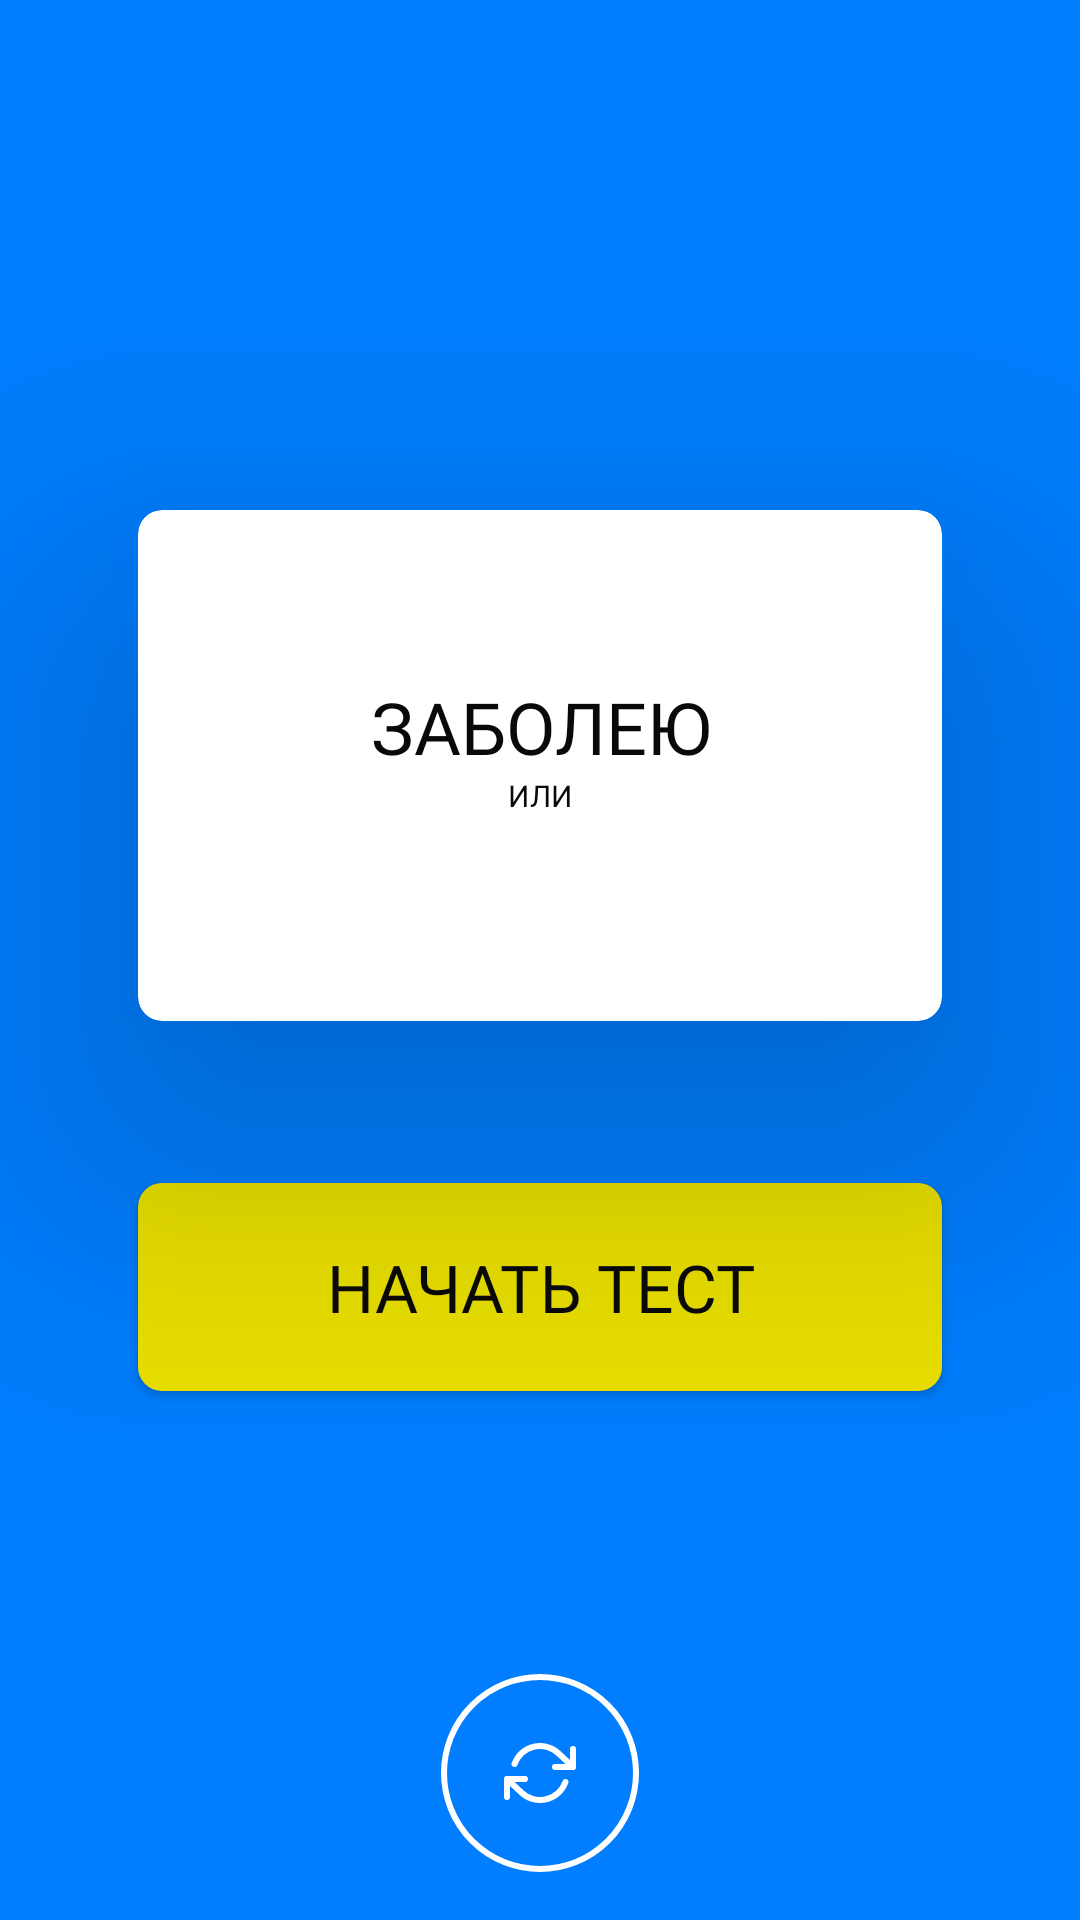

Layout XML and referenced resources for this Android screen:
<!-- AndroidManifest.xml: application theme AppTheme -->
<!-- res/layout/activity_main.xml -->
<?xml version="1.0" encoding="utf-8"?>
<androidx.constraintlayout.widget.ConstraintLayout xmlns:android="http://schemas.android.com/apk/res/android"
    android:id="@+id/parentView"
    xmlns:app="http://schemas.android.com/apk/res-auto"
    xmlns:tools="http://schemas.android.com/tools"
    android:layout_width="match_parent"
    android:layout_height="match_parent"
    android:background="@color/colorPrimaryDark"
    tools:context=".MainActivity">

    <androidx.cardview.widget.CardView
        android:id="@+id/card"
        android:layout_width="match_parent"
        android:layout_height="wrap_content"
        android:layout_marginStart="@dimen/margin_46"
        android:layout_marginTop="170dp"
        android:layout_marginEnd="@dimen/margin_46"
        android:background="@android:color/white"
        app:cardCornerRadius="8dp"
        app:cardElevation="64dp"
        app:layout_constraintEnd_toEndOf="parent"
        app:layout_constraintStart_toStartOf="parent"
        app:layout_constraintTop_toTopOf="parent">

        <androidx.constraintlayout.widget.ConstraintLayout
            android:layout_width="match_parent"
            android:layout_height="match_parent"
            android:paddingBottom="@dimen/margin_36"
            app:layout_constraintBottom_toBottomOf="parent"
            app:layout_constraintEnd_toEndOf="parent"
            app:layout_constraintStart_toStartOf="parent"
            app:layout_constraintTop_toTopOf="parent">

            <ImageView
                android:id="@+id/image"
                android:layout_width="@dimen/logo_height"
                android:layout_height="@dimen/margin_big"
                android:layout_marginTop="@dimen/margin_big"
                android:src="@drawable/ic_academy"
                app:layout_constraintEnd_toEndOf="parent"
                app:layout_constraintStart_toStartOf="parent"
                app:layout_constraintTop_toTopOf="parent" />

            <TextView
                android:id="@+id/tvFirst"
                style="@style/TextViewMainBig"
                android:layout_width="match_parent"
                android:layout_height="wrap_content"
                android:layout_marginTop="@dimen/margin_24"
                android:text="@string/tvf_first"
                app:layout_constraintTop_toBottomOf="@id/image" />

            <TextView
                android:id="@+id/tvSecond"
                style="@style/TextViewMainBig"
                android:layout_width="match_parent"
                android:layout_height="wrap_content"
                android:letterSpacing="0.01"
                android:text="@string/tv_second"
                android:textSize="@dimen/small_text"
                app:layout_constraintTop_toBottomOf="@id/tvFirst" />

            <TextView
                android:id="@+id/tvThird"
                style="@style/TextViewMainBig"
                android:layout_width="match_parent"
                android:layout_height="wrap_content"

                app:layout_constraintTop_toBottomOf="@id/tvSecond" />

        </androidx.constraintlayout.widget.ConstraintLayout>

    </androidx.cardview.widget.CardView>

    <androidx.appcompat.widget.AppCompatButton
        android:id="@+id/btnStart"
        android:layout_width="match_parent"
        android:layout_height="wrap_content"
        android:layout_marginStart="@dimen/margin_46"
        android:layout_marginTop="54dp"
        android:layout_marginEnd="@dimen/margin_46"
        android:background="@drawable/bg_round_button"
        android:elevation="100dp"
        android:fontFamily="@font/montserrat_extrabold"
        android:paddingTop="20dp"
        android:paddingBottom="20dp"
        android:text="начать тест"
        android:textColor="@color/black_text"
        android:textSize="22sp"
        app:layout_constraintTop_toBottomOf="@id/card" />

    <androidx.constraintlayout.widget.ConstraintLayout
        android:layout_width="66dp"
        android:layout_height="66dp"
        android:layout_marginBottom="16dp"
        android:background="@drawable/bg_button_round"
        android:clickable="true"
        android:focusable="true"
        app:layout_constraintBottom_toBottomOf="parent"
        app:layout_constraintEnd_toEndOf="parent"
        app:layout_constraintStart_toStartOf="parent">

        <ImageView
            android:layout_width="wrap_content"
            android:layout_height="wrap_content"
            android:src="@drawable/ic_refresh_right"
            app:layout_constraintBottom_toBottomOf="parent"
            app:layout_constraintEnd_toEndOf="parent"
            app:layout_constraintStart_toStartOf="parent"
            app:layout_constraintTop_toTopOf="parent" />

    </androidx.constraintlayout.widget.ConstraintLayout>


</androidx.constraintlayout.widget.ConstraintLayout>
<!-- resources referenced by this layout -->
<resources>
  <color name="black_text">#0A0909</color>
  <color name="colorPrimaryDark">#007EFF</color>
  <dimen name="logo_height">70dp</dimen>
  <dimen name="margin_24">24dp</dimen>
  <dimen name="margin_36">36dp</dimen>
  <dimen name="margin_46">46dp</dimen>
  <dimen name="margin_big">16dp</dimen>
  <dimen name="small_text">10sp</dimen>
  <!-- drawable bg_button_round (drawable) -->
  <?xml version="1.0" encoding="utf-8"?>
  <ripple xmlns:android="http://schemas.android.com/apk/res/android"
      android:color="#4DFFFFFF">
      <item android:id="@android:id/mask">
          <shape>
              <solid android:color="#4DFFFFFF" />
              <corners android:radius="66dp" />
              <stroke
                  android:width="2dp"
                  android:color="@android:color/white" />
          </shape>
      </item>
  
      <item android:id="@android:id/background">
          <shape>
              <solid android:color="@android:color/transparent" />
              <corners android:radius="66dp" />
              <stroke
                  android:width="2dp"
                  android:color="@android:color/white" />
          </shape>
      </item>
  </ripple>
  <!-- drawable bg_round_button (drawable) -->
  <?xml version="1.0" encoding="utf-8"?>
  <ripple xmlns:android="http://schemas.android.com/apk/res/android"
      android:color="#000000">
      <item>
          <shape>
              <solid android:color="@color/yellow" />
              <corners android:radius="8dp" />
          </shape>
      </item>
  </ripple>
  <!-- drawable ic_refresh_right (drawable) -->
  <vector xmlns:android="http://schemas.android.com/apk/res/android"
      android:width="24dp"
      android:height="24dp"
      android:viewportWidth="24"
      android:viewportHeight="24">
    <path
        android:pathData="M23,4V10H17"
        android:strokeLineJoin="round"
        android:strokeWidth="2"
        android:fillColor="#00000000"
        android:strokeColor="#ffffff"
        android:strokeLineCap="round"/>
    <path
        android:pathData="M1,20V14H7"
        android:strokeLineJoin="round"
        android:strokeWidth="2"
        android:fillColor="#00000000"
        android:strokeColor="#ffffff"
        android:strokeLineCap="round"/>
    <path
        android:pathData="M3.51,9C4.0172,7.5667 4.8791,6.2854 6.0155,5.2754C7.1518,4.2654 8.5255,3.5597 10.0083,3.2242C11.4911,2.8887 13.0348,2.9343 14.4952,3.3567C15.9556,3.7792 17.2853,4.5647 18.36,5.6399L23,10M1,14L5.64,18.36C6.7147,19.4352 8.0444,20.2207 9.5048,20.6432C10.9652,21.0656 12.5089,21.1112 13.9917,20.7757C15.4745,20.4402 16.8482,19.7345 17.9845,18.7245C19.1209,17.7145 19.9828,16.4332 20.49,15"
        android:strokeLineJoin="round"
        android:strokeWidth="2"
        android:fillColor="#00000000"
        android:strokeColor="#ffffff"
        android:strokeLineCap="round"/>
  </vector>
  <string name="tv_second">или</string>
  <string name="tvf_first">Заболею</string>
  <style name="TextViewMainBig">
          <item name="android:textSize">24sp</item>
          <item name="android:textColor">@color/black_text</item>
          <item name="android:fontFamily">@font/montserra</item>
          <item name="android:textAllCaps">true</item>
          <item name="android:gravity">center</item>
      </style>
  <style name="AppTheme" parent="Theme.AppCompat.Light.NoActionBar">
          
          <item name="colorPrimary">@color/colorPrimary</item>
          <item name="colorPrimaryDark">@color/colorPrimaryDark</item>
          <item name="colorAccent">@color/colorAccent</item>
          <item name="android:windowDrawsSystemBarBackgrounds">true</item>
          <item name="android:statusBarColor">@android:color/transparent</item>
          <item name="android:windowTranslucentStatus">true</item>
  
      </style>
  <color name="yellow">#EBE100</color>
  <color name="colorPrimary">#6200EE</color>
  <color name="colorAccent">#03DAC5</color>
</resources>
